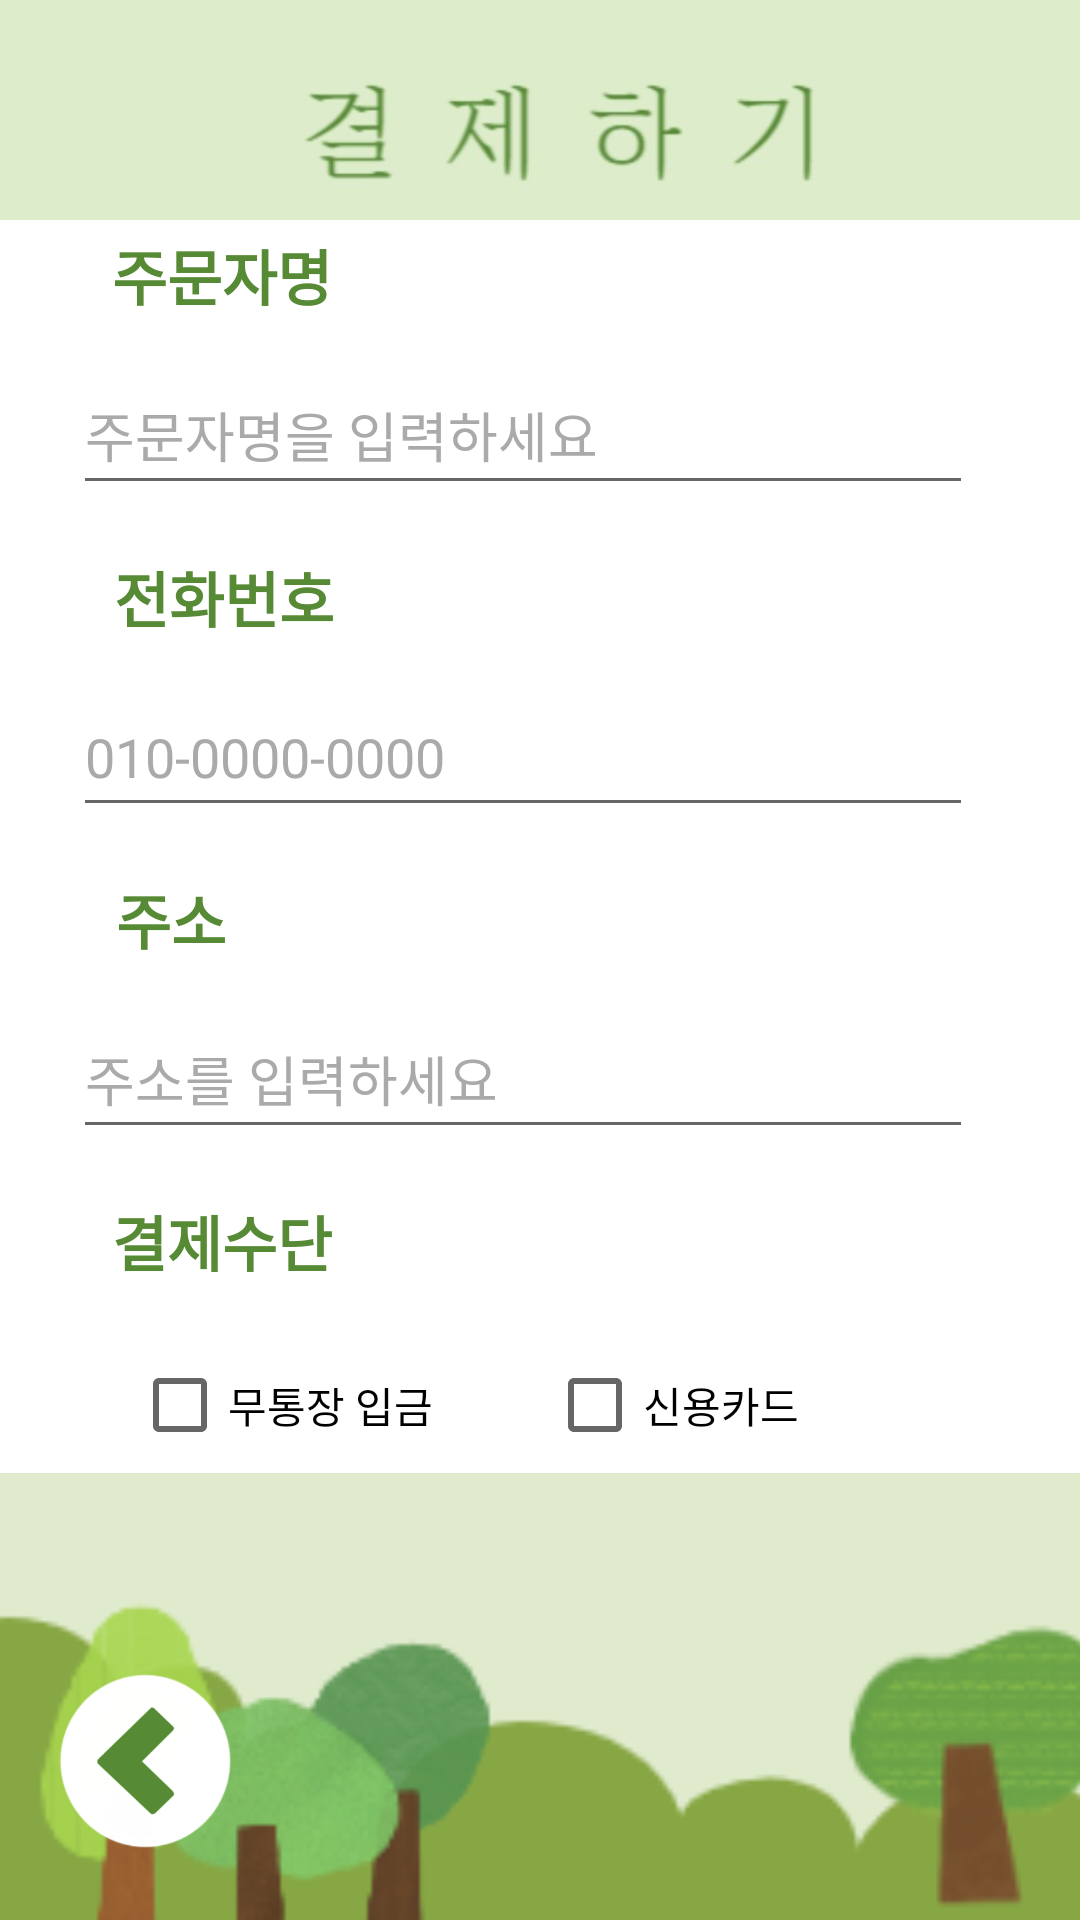

Produce the Android XML layout that renders to this screen, including the resource entries it uses.
<!-- AndroidManifest.xml: application theme Theme.Aespa_plant -->
<!-- res/layout/activity_credit.xml -->
<?xml version="1.0" encoding="utf-8"?>
<androidx.constraintlayout.widget.ConstraintLayout xmlns:android="http://schemas.android.com/apk/res/android"
    xmlns:app="http://schemas.android.com/apk/res-auto"
    xmlns:tools="http://schemas.android.com/tools"
    android:layout_width="match_parent"
    android:layout_height="match_parent"
    android:background="@color/colorPrimary"
    tools:context=".activity_credit">

    <ImageView
        android:id="@+id/imageView2"
        android:layout_width="377dp"
        android:layout_height="577dp"
        android:layout_marginTop="136dp"
        app:layout_constraintBottom_toTopOf="@+id/imageView7"
        app:layout_constraintEnd_toEndOf="parent"
        app:layout_constraintHorizontal_bias="0.529"
        app:layout_constraintStart_toStartOf="parent"
        app:layout_constraintTop_toTopOf="parent"
        app:srcCompat="@drawable/white" />

    <EditText
        android:id="@+id/address"
        android:layout_width="300dp"
        android:layout_height="50dp"
        android:layout_marginTop="12dp"
        android:ems="10"
        android:hint="주소를 입력하세요"
        android:inputType="textPersonName"
        android:textColor="@color/black"
        android:textColorHint="@android:color/darker_gray"
        app:layout_constraintEnd_toEndOf="parent"
        app:layout_constraintHorizontal_bias="0.405"
        app:layout_constraintStart_toStartOf="parent"
        app:layout_constraintTop_toBottomOf="@+id/textView12" />

    <ImageView
        android:id="@+id/save"
        android:layout_width="match_parent"
        android:layout_height="78dp"
        app:layout_constraintEnd_toEndOf="parent"
        app:layout_constraintStart_toStartOf="parent"
        app:layout_constraintTop_toTopOf="parent"
        app:srcCompat="@drawable/credit" />

    <TextView
        android:id="@+id/textView8"
        android:layout_width="wrap_content"
        android:layout_height="wrap_content"
        android:layout_marginTop="52dp"
        android:text="주문자명"
        android:textColor="@color/colorPrimary2"
        android:textSize="20sp"
        android:textStyle="bold"
        app:layout_constraintEnd_toEndOf="parent"
        app:layout_constraintHorizontal_bias="0.13"
        app:layout_constraintStart_toStartOf="parent"
        app:layout_constraintTop_toTopOf="@+id/imageView2" />

    <TextView
        android:id="@+id/textView12"
        android:layout_width="wrap_content"
        android:layout_height="wrap_content"
        android:layout_marginTop="16dp"
        android:text="주소"
        android:textColor="@color/colorPrimary2"
        android:textSize="20sp"
        android:textStyle="bold"
        app:layout_constraintEnd_toEndOf="parent"
        app:layout_constraintHorizontal_bias="0.12"
        app:layout_constraintStart_toStartOf="parent"
        app:layout_constraintTop_toBottomOf="@+id/phone" />

    <TextView
        android:id="@+id/textView9"
        android:layout_width="wrap_content"
        android:layout_height="wrap_content"
        android:layout_marginTop="16dp"
        android:text="전화번호"
        android:textColor="@color/colorPrimary2"
        android:textSize="20sp"
        android:textStyle="bold"
        app:layout_constraintEnd_toEndOf="parent"
        app:layout_constraintHorizontal_bias="0.133"
        app:layout_constraintStart_toStartOf="parent"
        app:layout_constraintTop_toBottomOf="@+id/name" />

    <TextView
        android:id="@+id/textView13"
        android:layout_width="wrap_content"
        android:layout_height="wrap_content"
        android:layout_marginTop="16dp"
        android:text="결제수단"
        android:textColor="@color/colorPrimary2"
        android:textSize="20sp"
        android:textStyle="bold"
        app:layout_constraintEnd_toEndOf="parent"
        app:layout_constraintHorizontal_bias="0.13"
        app:layout_constraintStart_toStartOf="parent"
        app:layout_constraintTop_toBottomOf="@+id/address" />

    <CheckBox
        android:id="@+id/bank"
        android:layout_width="wrap_content"
        android:layout_height="wrap_content"
        android:layout_marginStart="44dp"
        android:layout_marginTop="16dp"
        android:text="무통장 입금"
        app:layout_constraintStart_toStartOf="parent"
        app:layout_constraintTop_toBottomOf="@+id/textView13" />

    <ImageView
        android:id="@+id/okay"
        android:layout_width="84dp"
        android:layout_height="43dp"
        android:layout_marginBottom="56dp"
        app:layout_constraintBottom_toBottomOf="@+id/imageView2"
        app:layout_constraintEnd_toEndOf="parent"
        app:layout_constraintHorizontal_bias="0.498"
        app:layout_constraintStart_toStartOf="parent"
        app:srcCompat="@drawable/ok" />

    <ImageView
        android:id="@+id/imageView7"
        android:layout_width="409dp"
        android:layout_height="149dp"
        android:scaleType="fitXY"
        app:layout_constraintBottom_toBottomOf="parent"
        app:layout_constraintEnd_toEndOf="parent"
        app:layout_constraintStart_toStartOf="parent"
        app:srcCompat="@drawable/tree2" />

    <CheckBox
        android:id="@+id/creditcard"
        android:layout_width="wrap_content"
        android:layout_height="wrap_content"
        android:layout_marginTop="16dp"
        android:text="신용카드"
        android:textColor="@color/black"
        app:layout_constraintEnd_toEndOf="parent"
        app:layout_constraintHorizontal_bias="0.289"
        app:layout_constraintStart_toEndOf="@+id/bank"
        app:layout_constraintTop_toBottomOf="@+id/textView13" />

    <EditText
        android:id="@+id/phone"
        android:layout_width="300dp"
        android:layout_height="50dp"
        android:layout_marginTop="12dp"
        android:ems="10"
        android:hint="010-0000-0000"
        android:inputType="textPersonName"
        android:textColor="@color/black"
        android:textColorHint="@android:color/darker_gray"
        app:layout_constraintEnd_toEndOf="parent"
        app:layout_constraintHorizontal_bias="0.405"
        app:layout_constraintStart_toStartOf="parent"
        app:layout_constraintTop_toBottomOf="@+id/textView9" />

    <ImageView
        android:id="@+id/toshop"
        android:layout_width="61dp"
        android:layout_height="59dp"
        android:layout_marginBottom="24dp"
        app:layout_constraintBottom_toBottomOf="parent"
        app:layout_constraintEnd_toEndOf="parent"
        app:layout_constraintHorizontal_bias="0.06"
        app:layout_constraintStart_toStartOf="parent"
        app:srcCompat="@drawable/back" />

    <EditText
        android:id="@+id/name"
        android:layout_width="300dp"
        android:layout_height="50dp"
        android:layout_marginTop="12dp"
        android:ems="10"
        android:hint="주문자명을 입력하세요"
        android:inputType="textPersonName"
        android:textColor="@color/black"
        android:textColorHint="@android:color/darker_gray"
        app:layout_constraintEnd_toEndOf="parent"
        app:layout_constraintHorizontal_bias="0.405"
        app:layout_constraintStart_toStartOf="parent"
        app:layout_constraintTop_toBottomOf="@+id/textView8" />

</androidx.constraintlayout.widget.ConstraintLayout>
<!-- resources referenced by this layout -->
<resources>
  <color name="black">#FF000000</color>
  <color name="colorPrimary">#DDECCA</color>
  <color name="colorPrimary2">#568A35</color>
  <!-- drawable back: png bitmap (drawable-v24, 16837 bytes) -->
  <!-- drawable credit: jpg bitmap (drawable-v24, 9206 bytes) -->
  <!-- drawable ok: jpg bitmap (drawable-v24, 2764 bytes) -->
  <!-- drawable tree2: png bitmap (drawable-v24, 16757 bytes) -->
  <!-- drawable white: jpg bitmap (drawable-v24, 2283 bytes) -->
  <style name="Theme.Aespa_plant" parent="Theme.MaterialComponents.DayNight.DarkActionBar">
          
          <item name="colorPrimary">@color/purple_500</item>
          <item name="colorPrimaryVariant">@color/purple_700</item>
          <item name="colorOnPrimary">@color/white</item>
          
          <item name="colorSecondary">@color/teal_200</item>
          <item name="colorSecondaryVariant">@color/teal_700</item>
          <item name="colorOnSecondary">@color/black</item>
          
          <item name="android:statusBarColor">?attr/colorPrimaryVariant</item>
          
          <item name="windowNoTitle">true</item>
          <item name="android:windowFullscreen">true</item>
      </style>
  <color name="purple_500">#FF6200EE</color>
  <color name="purple_700">#FF3700B3</color>
  <color name="white">#FFFFFFFF</color>
  <color name="teal_200">#FF03DAC5</color>
  <color name="teal_700">#FF018786</color>
</resources>
